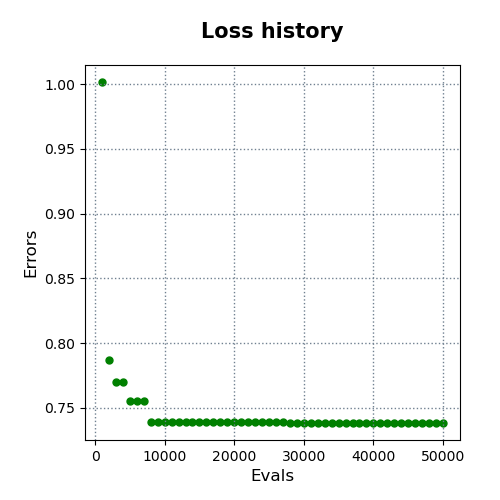

The table this chart was drawn from, first rows:
evals, errors
1000, 1.002
2000, 0.7868
3000, 0.7702
4000, 0.7702
5000, 0.7552
6000, 0.7552
7000, 0.7552
8000, 0.7393
9000, 0.7393
10000, 0.7393
11000, 0.7393
12000, 0.7393
13000, 0.7393
14000, 0.7393
15000, 0.7393
16000, 0.7393
17000, 0.7393
18000, 0.7393
19000, 0.7393
20000, 0.7393
21000, 0.7393
22000, 0.7393
23000, 0.7393
24000, 0.7393
25000, 0.7393
26000, 0.7393
27000, 0.7393
28000, 0.7383
29000, 0.7383
30000, 0.7383
31000, 0.7383
32000, 0.7383
33000, 0.7383
34000, 0.7383
35000, 0.7383
36000, 0.7383
37000, 0.7383
38000, 0.7383
39000, 0.7383
40000, 0.7383
41000, 0.7383
42000, 0.7383
43000, 0.7383
44000, 0.7383
45000, 0.7383
46000, 0.7383
47000, 0.7383
48000, 0.7383
49000, 0.7383
50000, 0.7383
